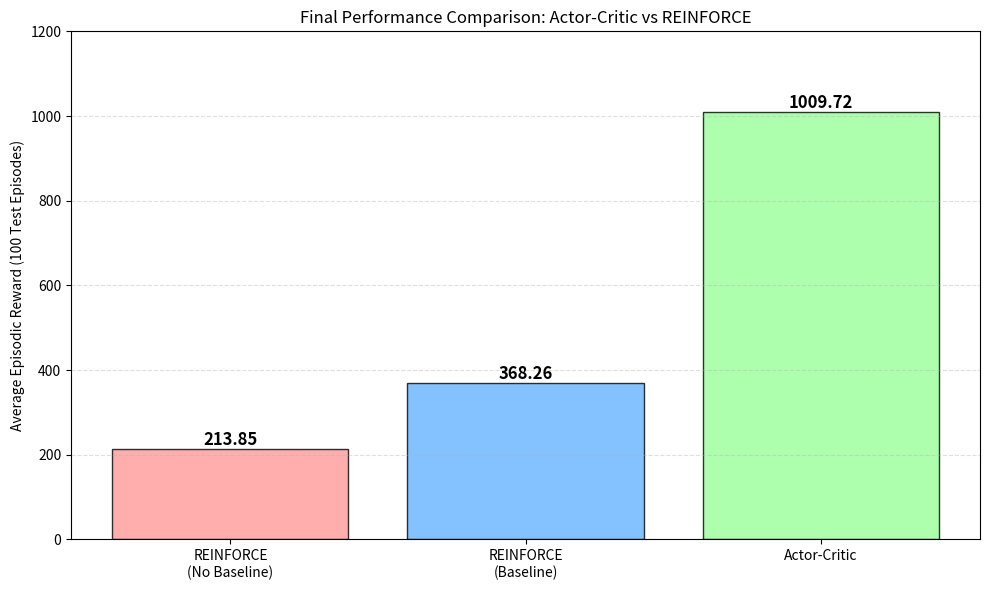

This figure's Python source:

import matplotlib.pyplot as plt
import numpy as np

def plot_final_performance():
    # Data from Table 2 of Comparison Report
    algorithms = ['REINFORCE\n(No Baseline)', 'REINFORCE\n(Baseline)', 'Actor-Critic']
    rewards = [213.85, 368.26, 1009.72]
    colors = ['#ff9999', '#66b3ff', '#99ff99']  # Salmon, Skyblue, Lightgreen

    plt.figure(figsize=(10, 6))
    bars = plt.bar(algorithms, rewards, color=colors, edgecolor='black', alpha=0.8)

    # Add labels
    plt.ylabel('Average Episodic Reward (100 Test Episodes)')
    plt.title('Final Performance Comparison: Actor-Critic vs REINFORCE')
    plt.grid(axis='y', linestyle='--', alpha=0.4)
    
    # Add value labels on top of bars
    for bar in bars:
        height = bar.get_height()
        plt.text(bar.get_x() + bar.get_width()/2., height,
                f'{height:.2f}',
                ha='center', va='bottom', fontsize=12, fontweight='bold')

    # Improve layout
    plt.ylim(0, 1200)  # Give some headroom for labels
    plt.tight_layout()
    
    filename = 'final_performance_bar_chart.png'
    plt.savefig(filename, dpi=300)
    print(f"Saved {filename}")

if __name__ == "__main__":
    plot_final_performance()
